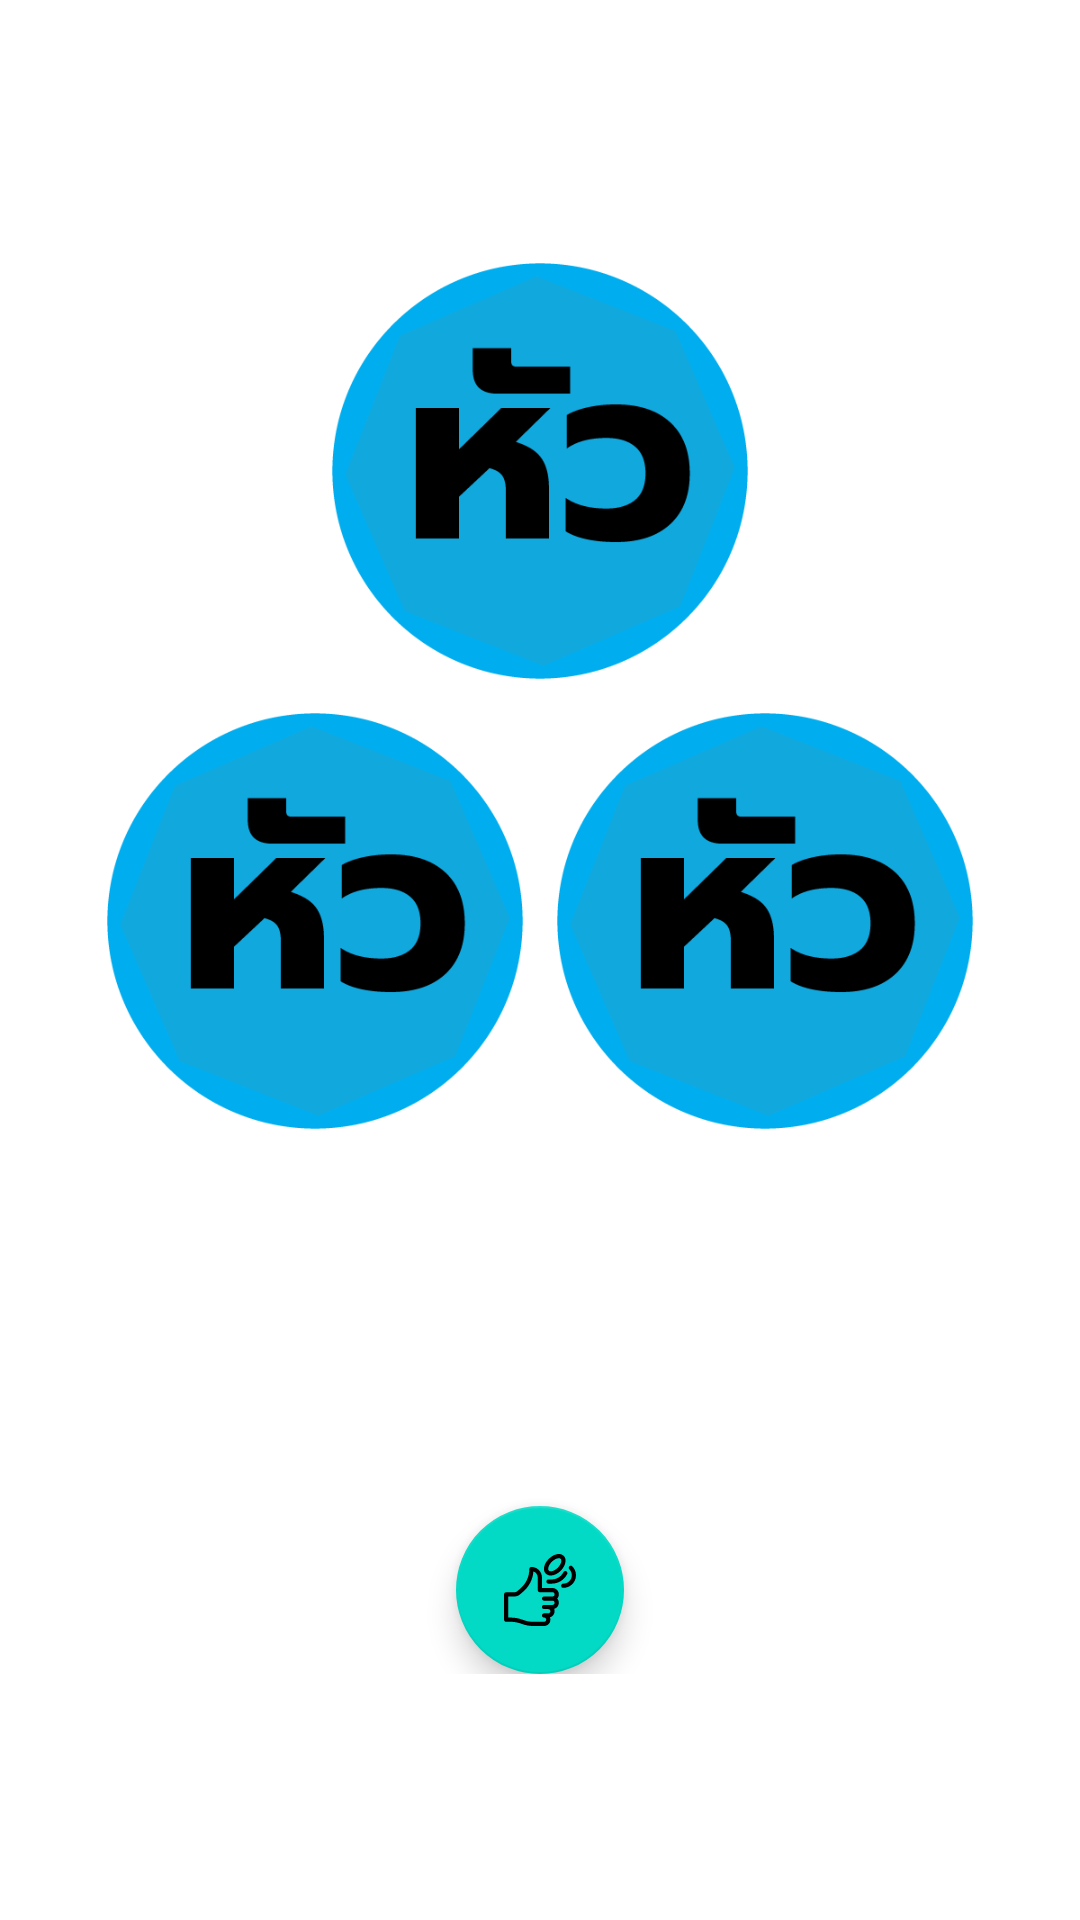

The Android layout XML behind this screen, and the referenced resources:
<!-- AndroidManifest.xml: application theme Theme.Headtails -->
<!-- res/layout/fragment_coin3.xml -->
<?xml version="1.0" encoding="utf-8"?>
<FrameLayout xmlns:android="http://schemas.android.com/apk/res/android"
    xmlns:tools="http://schemas.android.com/tools"
    android:layout_width="match_parent"
    android:layout_height="match_parent">


    <LinearLayout
        android:layout_width="match_parent"
        android:layout_height="wrap_content"
        android:layout_gravity="center"
        android:orientation="vertical">

        <ImageView
            android:id="@+id/icon_coin1"
            android:layout_width="150dp"
            android:layout_height="150dp"
            android:layout_gravity="center_horizontal"
            android:src="@drawable/h1" />

        <LinearLayout
            android:layout_marginBottom="60dp"
            android:layout_width="wrap_content"
            android:layout_height="wrap_content"
            android:layout_gravity="center"
            android:orientation="horizontal">

            <ImageView
                android:id="@+id/icon_coin2"
                android:layout_width="150dp"
                android:layout_height="150dp"
                android:layout_gravity="center_horizontal"
                android:src="@drawable/h1" />

            <ImageView
                android:id="@+id/icon_coin3"
                android:layout_width="150dp"
                android:layout_height="150dp"
                android:layout_gravity="center_horizontal"
                android:src="@drawable/h1" />
        </LinearLayout>

        <com.google.android.material.floatingactionbutton.FloatingActionButton
            android:id="@+id/floatingClick"
            android:layout_width="wrap_content"
            android:layout_height="wrap_content"
            android:layout_gravity="center"
            android:layout_marginTop="60dp"
            android:src="@drawable/ic_coin_toss" />
    </LinearLayout>


</FrameLayout>
<!-- resources referenced by this layout -->
<resources>
  <!-- drawable h1: png bitmap (drawable, 7829 bytes) -->
  <!-- drawable ic_coin_toss: vector/xml drawable (drawable, 2852 chars, omitted) -->
  <style name="Theme.Headtails" parent="Theme.MaterialComponents.DayNight.NoActionBar">
          
          <item name="colorPrimary">@color/purple_500</item>
          <item name="colorPrimaryVariant">@color/purple_700</item>
          <item name="colorOnPrimary">@color/white</item>
          
          <item name="colorSecondary">@color/teal_200</item>
          <item name="colorSecondaryVariant">@color/teal_700</item>
          <item name="colorOnSecondary">@color/black</item>
          
          <item name="android:statusBarColor" tools:targetApi="l">?attr/colorPrimaryVariant</item>
          
      </style>
  <!-- not gathered from this repository: default colours our renderer supplied (Android Studio template values) -->
  <color name="purple_500">#FF6200EE</color>
  <color name="purple_700">#FF3700B3</color>
  <color name="teal_200">#FF03DAC5</color>
  <color name="teal_700">#FF018786</color>
  <color name="black">#FF000000</color>
  <color name="white">#FFFFFFFF</color>
</resources>
